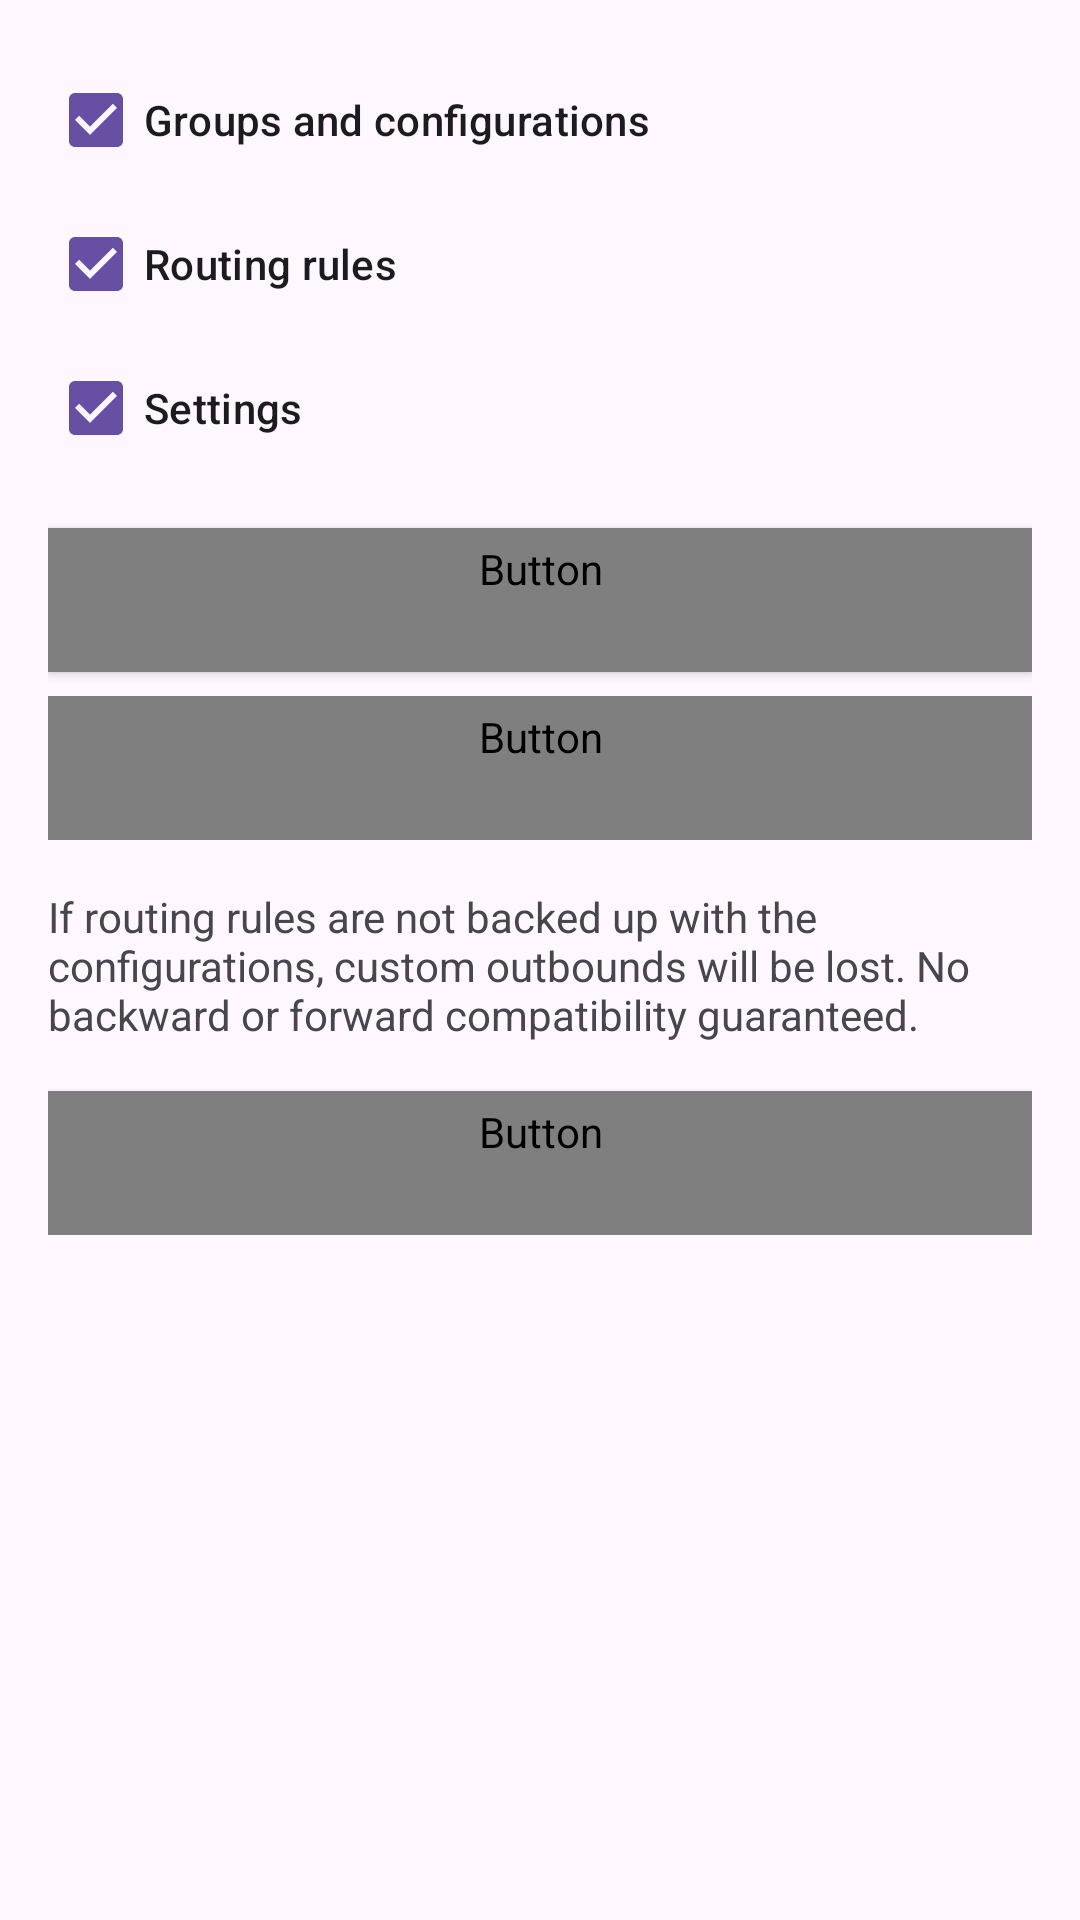

Write the Android layout XML for this screen, with the resource values it uses.
<!-- AndroidManifest.xml: application theme Theme.SagerNet.Start -->
<!-- res/layout/layout_backup.xml -->
<?xml version="1.0" encoding="utf-8"?>
<androidx.core.widget.NestedScrollView xmlns:android="http://schemas.android.com/apk/res/android"
    xmlns:app="http://schemas.android.com/apk/res-auto"
    android:layout_width="match_parent"
    android:layout_height="match_parent"
    android:orientation="vertical"
    android:clipToPadding="false"
    android:paddingBottom="64dp" >

    <LinearLayout android:layout_width="match_parent"
        android:layout_height="wrap_content"
        android:orientation="vertical"
        android:padding="16dp">

        <CheckBox
            android:id="@+id/backup_configurations"
            android:layout_width="wrap_content"
            android:layout_height="wrap_content"
            android:checked="true"
            android:text="@string/backup_groups_and_configurations"
            android:textAppearance="?attr/textAppearanceSubtitle2" />

        <CheckBox
            android:id="@+id/backup_rules"
            android:layout_width="wrap_content"
            android:layout_height="wrap_content"
            android:checked="true"
            android:text="@string/backup_rules"
            android:textAppearance="?attr/textAppearanceSubtitle2" />


        <CheckBox
            android:id="@+id/backup_settings"
            android:layout_width="wrap_content"
            android:layout_height="wrap_content"
            android:checked="true"
            android:text="@string/backup_settings"
            android:textAppearance="?attr/textAppearanceSubtitle2" />

        <Button
            android:id="@+id/action_export"
            style="@style/Widget.MaterialComponents.Button"
            android:layout_width="match_parent"
            android:layout_height="wrap_content"
            android:layout_marginTop="16dp"
            android:text="@string/action_export"
            android:textColor="?whiteOrTextPrimary"
            app:cornerRadius="20dp"
            app:strokeWidth="0dp" />

        <Button
            android:id="@+id/action_share"
            style="@style/Widget.MaterialComponents.Button.OutlinedButton"
            android:layout_width="match_parent"
            android:layout_height="wrap_content"
            android:layout_marginTop="8dp"
            android:text="@string/share"
            android:textColor="?whiteOrTextPrimary"
            app:cornerRadius="20dp" />

        <TextView
            android:layout_width="wrap_content"
            android:layout_height="wrap_content"
            android:layout_marginTop="16dp"
            android:text="@string/backup_summary"
            android:textColor="?android:textColorTertiary" />

        <Button
            android:id="@+id/action_import_file"
            style="@style/Widget.MaterialComponents.Button"
            android:layout_width="match_parent"
            android:layout_height="wrap_content"
            android:layout_marginTop="16dp"
            android:text="@string/action_import_file"
            android:textColor="?whiteOrTextPrimary"
            app:cornerRadius="20dp" />

    </LinearLayout>

</androidx.core.widget.NestedScrollView>
<!-- resources referenced by this layout -->
<resources>
  <string name="action_export">Export</string>
  <string name="action_import_file">Import from file</string>
  <string name="backup_groups_and_configurations">Groups and configurations</string>
  <string name="backup_rules">Routing rules</string>
  <string name="backup_settings">Settings</string>
  <string name="backup_summary">If routing rules are not backed up with the configurations, custom outbounds will be lost. No backward or forward compatibility guaranteed.</string>
  <string name="share">Share</string>
  <style name="Theme.SagerNet.Start" parent="Theme.Material3.Light.NoActionBar">
          <item name="android:windowBackground">?android:colorBackground</item>
          <item name="android:navigationBarColor">@android:color/transparent</item>
          <item name="android:backgroundDimEnabled">false</item>
          <item name="android:windowNoTitle">true</item>
          <item name="windowActionBar">false</item>
          <item name="windowNoTitle">true</item>
      </style>
</resources>
